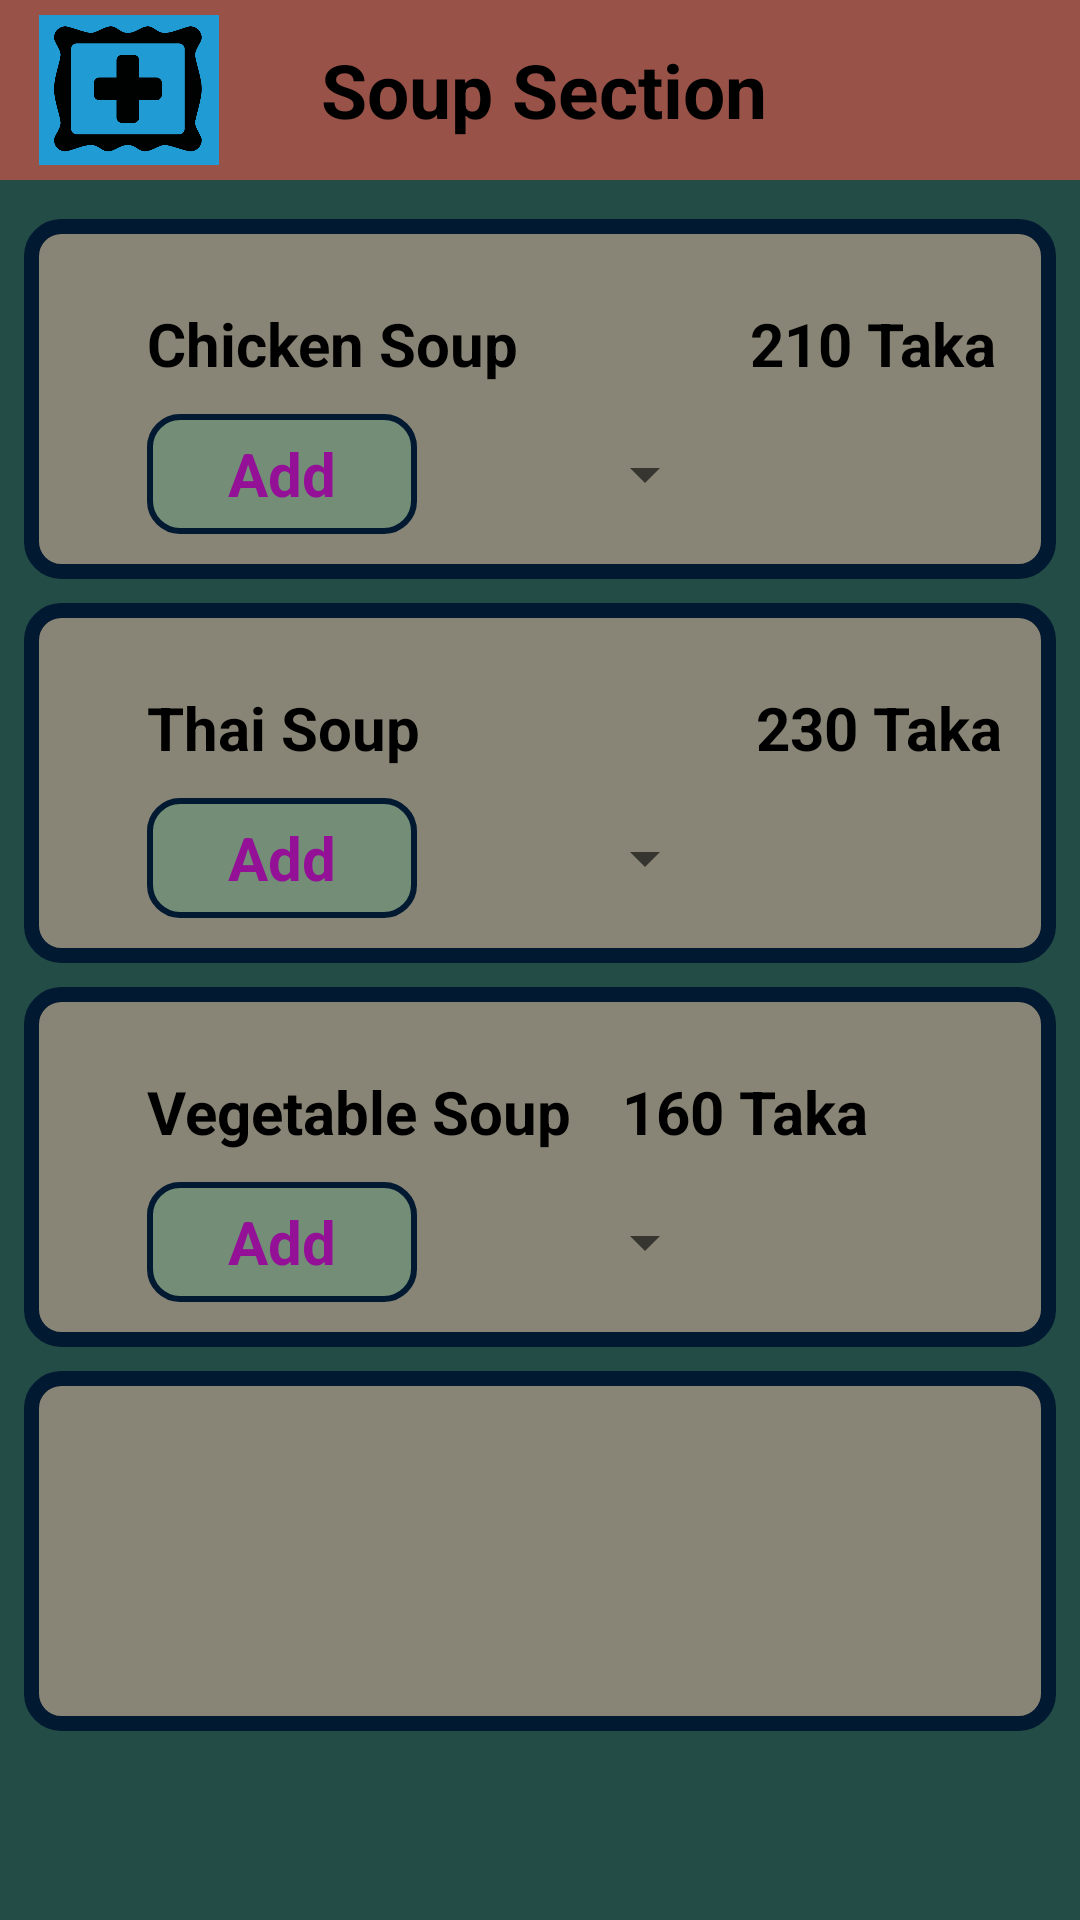

The Android layout XML behind this screen, and the referenced resources:
<!-- AndroidManifest.xml: application theme AppTheme -->
<!-- res/layout/activity_soup.xml -->
<?xml version="1.0" encoding="utf-8"?>
<ScrollView xmlns:android="http://schemas.android.com/apk/res/android"
    xmlns:app="http://schemas.android.com/apk/res-auto"
    xmlns:tools="http://schemas.android.com/tools"
    android:layout_width="match_parent"
    android:background="#234c46"
    android:layout_height="match_parent"
    tools:context="com.nazmussakibohee.WifiOrdering.soup">

    <LinearLayout
        android:background="#995248"

        android:orientation="vertical"
        android:layout_width="match_parent"
        android:layout_height="match_parent">
        <RelativeLayout
            android:layout_marginTop="5dp"
            android:layout_marginBottom="5dp"
            android:layout_width="match_parent"
            android:layout_height="match_parent">

            <ImageView
                android:background="#209bd4"
                android:layout_marginLeft="13dp"
                android:id="@+id/back1"
                android:layout_width="60dp"
                android:layout_height="50dp"
                android:layout_alignParentLeft="true"
                android:layout_alignParentStart="true"
                android:layout_centerVertical="true"
                android:src="@drawable/add2" />
            <TextView
                android:layout_width="wrap_content"
                android:layout_height="40dp"
                android:layout_centerVertical="true"
                android:layout_marginLeft="34dp"
                android:layout_marginStart="34dp"
                android:layout_toEndOf="@+id/back1"
                android:layout_toRightOf="@+id/back1"
                android:gravity="center"
                android:text="Soup Section"
                android:textColor="#000"
                android:textSize="25dp"
                android:textStyle="bold" />

        </RelativeLayout>

    <LinearLayout
        android:background="#234c46"
        android:orientation="vertical"
        android:layout_width="match_parent"
        android:layout_height="match_parent">
        <LinearLayout
            android:layout_margin="8dp"
            android:orientation="vertical"
            android:layout_width="match_parent"
            android:layout_height="match_parent">
        <RelativeLayout
            android:layout_marginTop="5dp"
            android:layout_width="match_parent"
            android:layout_height="wrap_content">

            <ImageView

                android:layout_width="match_parent"
                android:layout_height="120dp"
                android:layout_alignParentLeft="true"
                android:layout_alignParentStart="true"
                android:layout_alignParentTop="true"
                android:src="@drawable/round" />

            <TextView
                android:layout_width="wrap_content"
                android:layout_height="wrap_content"
                android:layout_alignParentLeft="true"
                android:layout_alignParentStart="true"
                android:layout_alignParentTop="true"
                android:layout_marginLeft="41dp"
                android:layout_marginStart="41dp"
                android:layout_marginTop="28dp"
                android:text="Chicken Soup"
                android:textColor="#000"
                android:textSize="20dp"
                android:textStyle="bold"
                android:id="@+id/textView2" />

            <TextView
                android:id="@+id/textView3"
                android:layout_width="wrap_content"
                android:layout_height="wrap_content"
                android:layout_alignBaseline="@+id/textView2"
                android:layout_alignBottom="@+id/textView2"
                android:layout_alignParentEnd="true"
                android:layout_alignParentRight="true"
                android:layout_marginEnd="20dp"
                android:layout_marginRight="20dp"
                android:text="210 Taka"
                android:textColor="#000"
                android:textSize="20dp"
                android:textStyle="bold" />

            <TextView
                android:layout_marginTop="10dp"
                android:id="@+id/text1"
                android:layout_width="90dp"
                android:layout_height="40dp"
                android:layout_alignLeft="@+id/textView2"
                android:layout_alignStart="@+id/textView2"
                android:layout_below="@+id/textView2"
                android:background="@drawable/text"
                android:gravity="center"
                android:text="Add"
                android:textColor="#931097"
                android:textSize="20dp"
                android:textStyle="bold" />

            <Spinner
                android:layout_marginTop="10dp"
                android:layout_marginLeft="10dp"
                android:id="@+id/text1spinner"
                android:layout_width="90dp"
                android:layout_height="40dp"
                android:layout_below="@+id/textView2"
                android:layout_toEndOf="@+id/text1"
                android:layout_toRightOf="@+id/text1">

            </Spinner>
        </RelativeLayout>

        <RelativeLayout
             android:layout_marginTop="8dp"
            android:layout_width="match_parent"
            android:layout_height="wrap_content">

            <ImageView

                android:layout_width="match_parent"
                android:layout_height="120dp"
                android:layout_alignParentLeft="true"
                android:layout_alignParentStart="true"
                android:layout_alignParentTop="true"
                android:src="@drawable/round" />

            <TextView
                android:layout_width="wrap_content"
                android:layout_height="wrap_content"

                android:layout_alignParentLeft="true"
                android:layout_alignParentStart="true"
                android:layout_alignParentTop="true"
                android:layout_marginLeft="41dp"
                android:layout_marginStart="41dp"
                android:layout_marginTop="28dp"
                android:text="Thai Soup"
                android:textColor="#000"
                android:textSize="20dp"
                android:textStyle="bold"
                android:id="@+id/textView6" />

            <TextView
                android:id="@+id/textView7"
                android:layout_width="wrap_content"
                android:layout_height="wrap_content"
                android:layout_alignBaseline="@+id/textView6"
                android:layout_alignBottom="@+id/textView6"
                android:layout_alignParentEnd="true"
                android:layout_alignParentRight="true"
                android:layout_marginEnd="18dp"
                android:layout_marginRight="18dp"
                android:text="230 Taka"
                android:textColor="#000"
                android:textSize="20dp"
                android:textStyle="bold" />

            <TextView
                android:layout_marginTop="10dp"
                android:id="@+id/text2"
                android:layout_width="90dp"
                android:layout_height="40dp"
                android:layout_alignLeft="@+id/textView6"
                android:layout_alignStart="@+id/textView6"
                android:layout_below="@+id/textView6"
                android:background="@drawable/text"
                android:gravity="center"
                android:text="Add"
                android:textColor="#931097"
                android:textSize="20dp"
                android:textStyle="bold" />

            <Spinner
                android:layout_marginLeft="10dp"
                android:id="@+id/text2spinner"
                android:layout_width="90dp"
                android:layout_height="40dp"
                android:layout_alignTop="@+id/text2"
                android:layout_toEndOf="@+id/text2"
                android:layout_toRightOf="@+id/text2">

            </Spinner>
        </RelativeLayout>

        <RelativeLayout
            android:layout_marginTop="8dp"
            android:layout_width="match_parent"
            android:layout_height="wrap_content">

            <ImageView

                android:layout_width="match_parent"
                android:layout_height="120dp"
                android:layout_alignParentLeft="true"
                android:layout_alignParentStart="true"
                android:layout_alignParentTop="true"
                android:src="@drawable/round" />

            <TextView
                android:layout_width="wrap_content"
                android:layout_height="wrap_content"

                android:layout_alignParentLeft="true"
                android:layout_alignParentStart="true"
                android:layout_alignParentTop="true"
                android:layout_marginLeft="41dp"
                android:layout_marginStart="41dp"
                android:layout_marginTop="28dp"
                android:text="Vegetable Soup"
                android:textColor="#000"
                android:textSize="20dp"
                android:textStyle="bold"
                android:id="@+id/textView8" />

            <TextView
                android:id="@+id/textView9"
                android:layout_width="wrap_content"
                android:layout_height="wrap_content"
                android:layout_above="@+id/text3"
                android:layout_marginLeft="17dp"
                android:layout_marginStart="17dp"
                android:layout_toEndOf="@+id/textView8"
                android:layout_toRightOf="@+id/textView8"
                android:text="160 Taka"
                android:textColor="#000"
                android:textSize="20dp"
                android:textStyle="bold" />

            <TextView
                android:layout_marginTop="10dp"
                android:id="@+id/text3"
                android:layout_width="90dp"
                android:layout_height="40dp"
                android:layout_alignLeft="@+id/textView8"
                android:layout_alignStart="@+id/textView8"
                android:layout_below="@+id/textView8"
                android:background="@drawable/text"
                android:gravity="center"
                android:text="Add"
                android:textColor="#931097"
                android:textSize="20dp"
                android:textStyle="bold" />

            <Spinner
                android:layout_marginLeft="10dp"
                android:id="@+id/text3spinner"
                android:layout_width="90dp"
                android:layout_height="40dp"
                android:layout_alignTop="@+id/text3"
                android:layout_toEndOf="@+id/text3"
                android:layout_toRightOf="@+id/text3">

            </Spinner>

        </RelativeLayout>
            <RelativeLayout
               android:layout_marginTop="8dp"
                android:layout_width="match_parent"
                android:layout_height="wrap_content">

                <ImageView

                    android:layout_width="match_parent"
                    android:layout_height="120dp"
                    android:layout_alignParentLeft="true"
                    android:layout_alignParentStart="true"
                    android:layout_alignParentTop="true"
                    android:src="@drawable/round" />

            </RelativeLayout>


        </LinearLayout>

        </LinearLayout>
    </LinearLayout>

</ScrollView>
<!-- resources referenced by this layout -->
<resources>
  <!-- drawable add2: png bitmap (drawable, 8423 bytes) -->
  <!-- drawable round (drawable) -->
  <?xml version="1.0" encoding="utf-8"?>
  <selector xmlns:android="http://schemas.android.com/apk/res/android">
          <item>
              <shape android:shape="rectangle">
                  <solid android:color="#898576"/>
                  <corners android:radius="10dp"/>
                  <stroke
                      android:width="5dp"
                      android:color="#011931"
                      />
              </shape>
          </item>
      </selector>
  <!-- drawable text (drawable) -->
  <?xml version="1.0" encoding="utf-8"?>
  <selector xmlns:android="http://schemas.android.com/apk/res/android">
      <item>
          <shape android:shape="rectangle">
              <solid android:color="#5043a17b"/>
              <corners android:radius="10dp"/>
              <stroke
                  android:width="2dp"
                  android:color="#011931"
                  />
          </shape>
      </item>
  </selector>
  <style name="AppTheme" parent="Theme.AppCompat.Light.NoActionBar">
          
          <item name="colorPrimary">@color/colorPrimary</item>
          <item name="colorPrimaryDark">@color/colorPrimaryDark</item>
          <item name="colorAccent">@color/colorAccent</item>
      </style>
  <color name="colorPrimary">#995248</color>
  <color name="colorPrimaryDark">#0e30da</color>
  <color name="colorAccent">#FF4081</color>
</resources>
